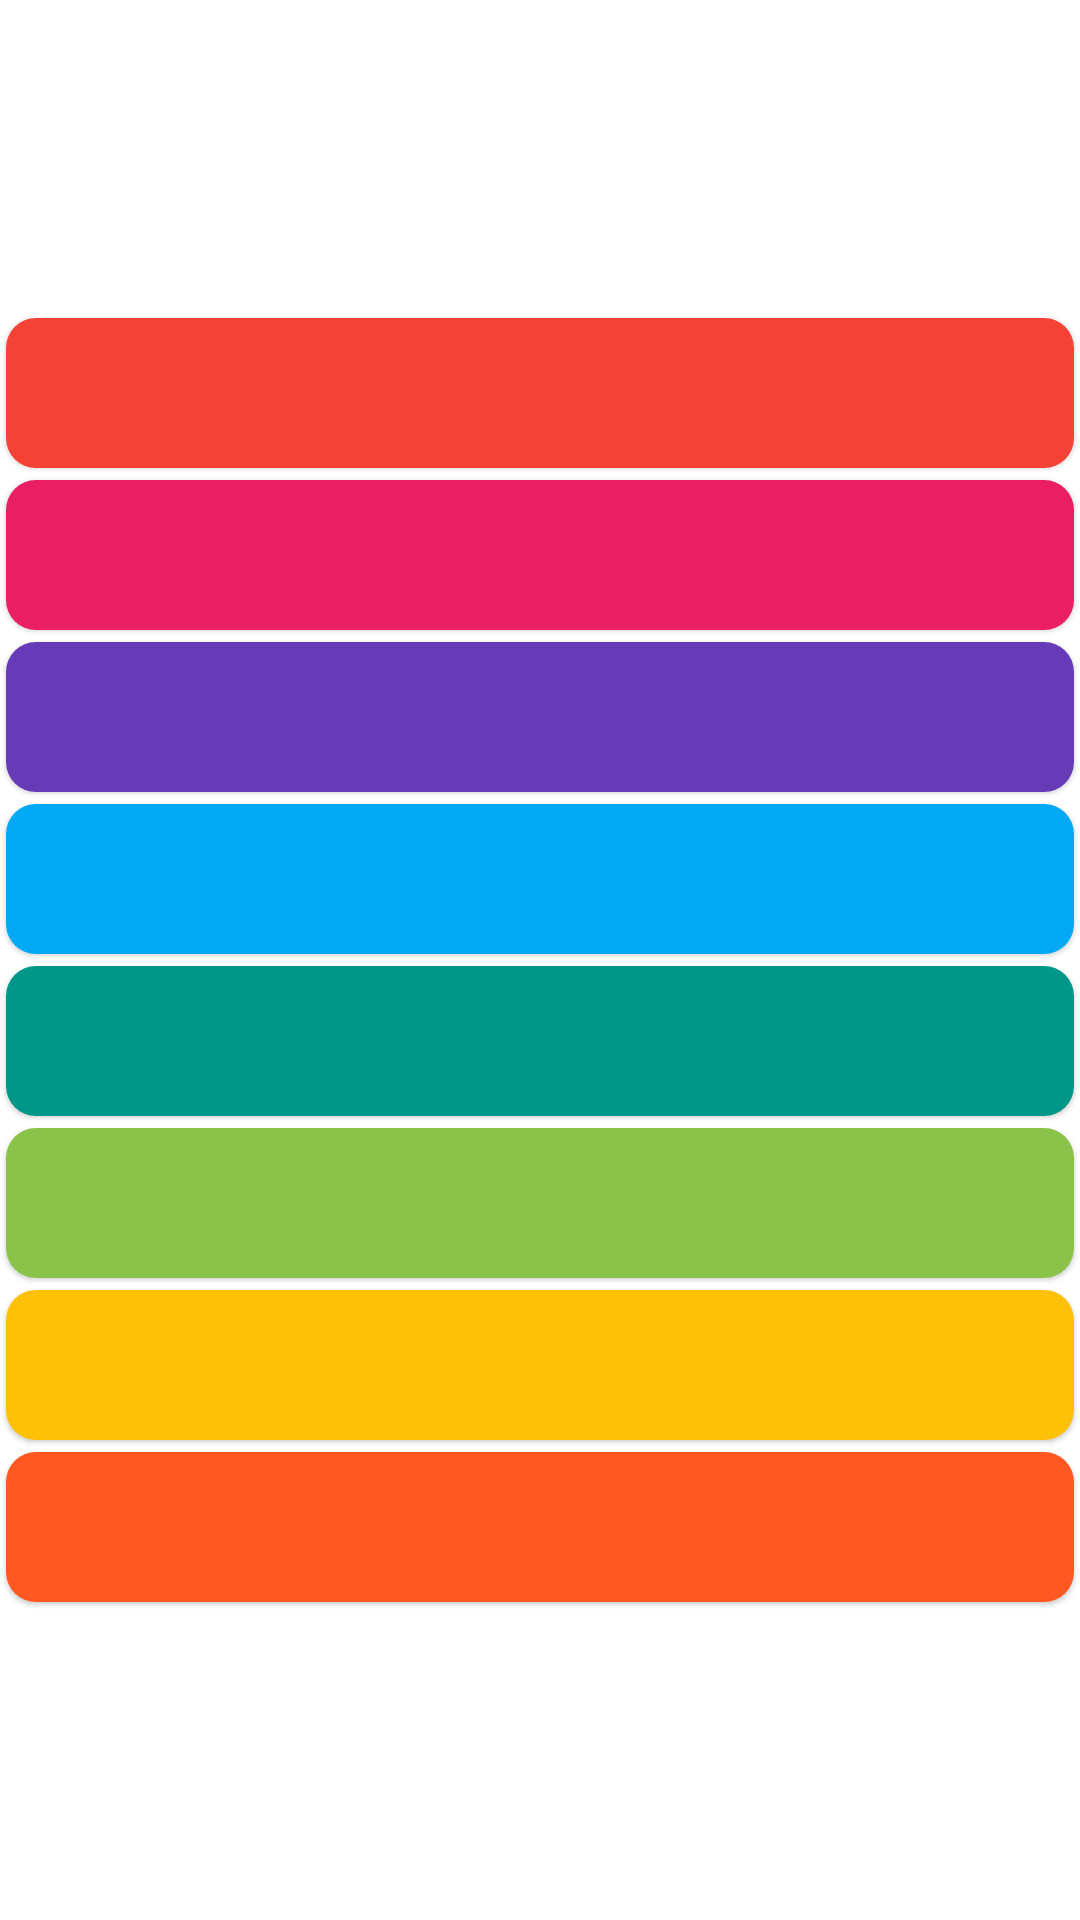

Produce the Android XML layout that renders to this screen, including the resource entries it uses.
<!-- AndroidManifest.xml: application theme Theme.HelloWorld -->
<!-- res/layout/activity_piano.xml -->
<?xml version="1.0" encoding="utf-8"?>
<LinearLayout xmlns:android="http://schemas.android.com/apk/res/android"
    xmlns:app="http://schemas.android.com/apk/res-auto"
    xmlns:tools="http://schemas.android.com/tools"
    android:layout_width="match_parent"
    android:layout_height="match_parent"
    android:gravity="center"
    android:orientation="vertical"
    android:layout_margin="10dp"
    android:background="@drawable/bg2"
    tools:context=".PianoActivity">



    <com.google.android.material.card.MaterialCardView
        android:layout_margin="2dp"
        android:layout_height="50dp"
        android:layout_width="match_parent"
        android:checkable="true"
        android:clickable="true"
        android:elevation="30dp"
        android:focusable="true"
        app:cardCornerRadius="10dp">
    <TextView
        android:id="@+id/tv0"
        android:background="@color/piano0"
        android:layout_width="match_parent"
        android:layout_height="50dp" />
    </com.google.android.material.card.MaterialCardView>

    <com.google.android.material.card.MaterialCardView
        android:layout_margin="2dp"
        android:layout_height="50dp"
        android:layout_width="match_parent"
        android:checkable="true"
        android:clickable="true"
        android:elevation="30dp"
        android:focusable="true"
        app:cardCornerRadius="10dp">
        <TextView
            android:id="@+id/tv1"
            android:background="@color/piano1"
            android:layout_width="match_parent"
            android:layout_height="50dp" />
    </com.google.android.material.card.MaterialCardView>

    <com.google.android.material.card.MaterialCardView
        android:layout_margin="2dp"
        android:layout_height="50dp"
        android:layout_width="match_parent"
        android:checkable="true"
        android:clickable="true"
        android:elevation="30dp"
        android:focusable="true"
        app:cardCornerRadius="10dp">
        <TextView
            android:id="@+id/tv2"
            android:background="@color/piano2"
            android:layout_width="match_parent"
            android:layout_height="50dp" />
    </com.google.android.material.card.MaterialCardView>

    <com.google.android.material.card.MaterialCardView
        android:layout_margin="2dp"
        android:layout_height="50dp"
        android:layout_width="match_parent"
        android:checkable="true"
        android:clickable="true"
        android:elevation="30dp"
        android:focusable="true"
        app:cardCornerRadius="10dp">
        <TextView
            android:id="@+id/tv3"
            android:background="@color/piano3"
            android:layout_width="match_parent"
            android:layout_height="50dp" />
    </com.google.android.material.card.MaterialCardView>
    <com.google.android.material.card.MaterialCardView
        android:layout_margin="2dp"
        android:layout_height="50dp"
        android:layout_width="match_parent"
        android:checkable="true"
        android:clickable="true"
        android:elevation="30dp"
        android:focusable="true"
        app:cardCornerRadius="10dp">
        <TextView
            android:id="@+id/tv4"
            android:background="@color/piano4"
            android:layout_width="match_parent"
            android:layout_height="50dp" />
    </com.google.android.material.card.MaterialCardView>
    <com.google.android.material.card.MaterialCardView
        android:layout_margin="2dp"
        android:layout_height="50dp"
        android:layout_width="match_parent"
        android:checkable="true"
        android:clickable="true"
        android:elevation="30dp"
        android:focusable="true"
        app:cardCornerRadius="10dp">
        <TextView
            android:id="@+id/tv5"
            android:background="@color/piano5"
            android:layout_width="match_parent"
            android:layout_height="50dp" />
    </com.google.android.material.card.MaterialCardView>
    <com.google.android.material.card.MaterialCardView
        android:layout_margin="2dp"
        android:layout_height="50dp"
        android:layout_width="match_parent"
        android:checkable="true"
        android:clickable="true"
        android:elevation="30dp"
        android:focusable="true"
        app:cardCornerRadius="10dp">
        <TextView
            android:id="@+id/tv6"
            android:background="@color/piano6"
            android:layout_width="match_parent"
            android:layout_height="50dp" />
    </com.google.android.material.card.MaterialCardView>
    <com.google.android.material.card.MaterialCardView
        android:layout_margin="2dp"
        android:layout_height="50dp"
        android:layout_width="match_parent"
        android:checkable="true"
        android:clickable="true"
        android:elevation="30dp"
        android:focusable="true"
        app:cardCornerRadius="10dp">
        <TextView
            android:id="@+id/tv7"
            android:background="@color/piano7"
            android:layout_width="match_parent"
            android:layout_height="50dp" />
    </com.google.android.material.card.MaterialCardView>



</LinearLayout>
<!-- resources referenced by this layout -->
<resources>
  <color name="piano0">#F44336</color>
  <color name="piano1">#E91E63</color>
  <color name="piano2">#673AB7</color>
  <color name="piano3">#03A9F4</color>
  <color name="piano4">#009688</color>
  <color name="piano5">#8BC34A</color>
  <color name="piano6">#FFC107</color>
  <color name="piano7">#FF5722</color>
  <style name="Theme.HelloWorld" parent="Theme.MaterialComponents.DayNight.DarkActionBar">
          <item name="windowActionBar">true</item>
          <item name="windowNoTitle">true</item>
          <item name="colorPrimaryDark">#013934</item>
          <item name="colorAccent">@color/colorAccentDay</item>
          
          
          <item name="colorPrimary">@color/purple_500</item>
          <item name="colorPrimaryVariant">@color/colorPrimaryVariantDay</item>
          <item name="colorOnPrimary">@color/colorOnPrimaryDay</item>
          
          <item name="colorSecondary">@color/colorSecondaryDay</item>
          <item name="colorSecondaryVariant">@color/colorSecondaryVariantDay</item>
          <item name="colorOnSecondary">@color/colorOnSecondaryDay</item>
          
          <item name="android:statusBarColor" tools:targetApi="l">?attr/colorPrimaryVariant</item>
          
          <item name="android:textViewStyle">@style/RobotoTextViewStyle</item>
          <item name="android:buttonStyle">@style/RobotoButtonStyle</item>
      </style>
  <color name="colorAccentDay">#E91E63</color>
  <color name="purple_500">#FF6200EE</color>
  <color name="colorPrimaryVariantDay">#441F81</color>
  <color name="colorOnPrimaryDay">#FFFFFF</color>
  <color name="colorSecondaryDay">#50B56C</color>
  <color name="colorSecondaryVariantDay">#FF0187B0</color>
  <color name="colorOnSecondaryDay">#FF000000</color>
  <style name="RobotoTextViewStyle" parent="android:Widget.TextView">
          <item name="android:fontFamily">sans-serif-light</item>
      </style>
  <style name="RobotoButtonStyle" parent="android:Widget.Holo.Button">
          <item name="android:fontFamily">sans-serif-light</item>
      </style>
</resources>
